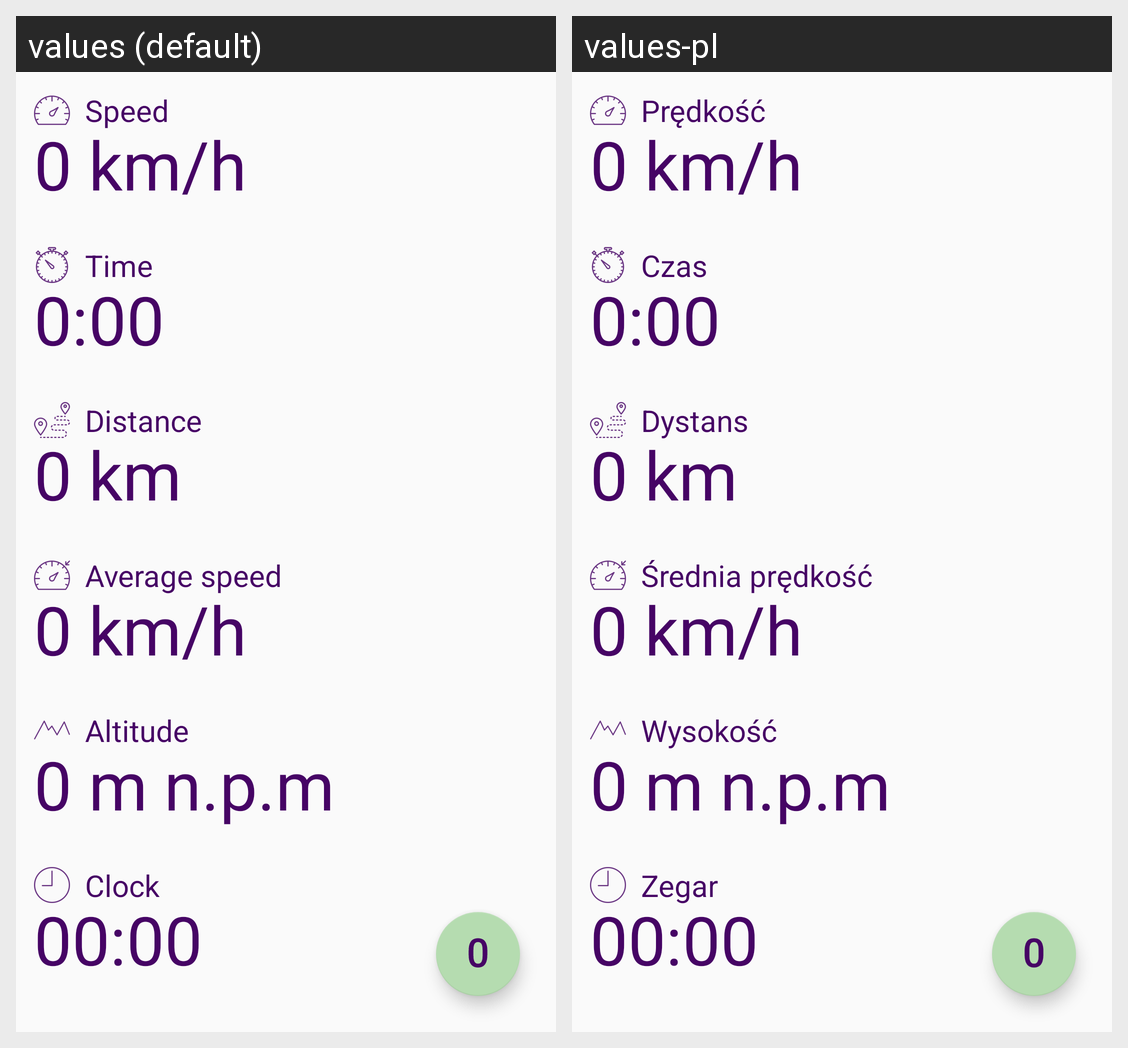

For this localized Android screen grid, give each drawn string resource with its value in every locale shown.
Android screen res/layout/fragment_cyclocomputer_tab_current.xml rendered under 2 locales, left to right: values (default), values-pl. Device: Nexus 5 (rendered at 1080×1920; each locale shown at half size, 540×960, under a caption strip naming it); theme AppTheme.
Strings drawn on this screen, with the default value and each locale's value (text and hints the layout hard-codes, and strings that could not be matched under every locale, appear in the picture but are not listed):

text_speed
  values: Speed
  values-pl: Prędkość

text_time
  values: Time
  values-pl: Czas

text_distance
  values: Distance
  values-pl: Dystans

text_avg_speed
  values: Average speed
  values-pl: Średnia prędkość

text_altitude
  values: Altitude
  values-pl: Wysokość

text_clock
  values: Clock
  values-pl: Zegar
